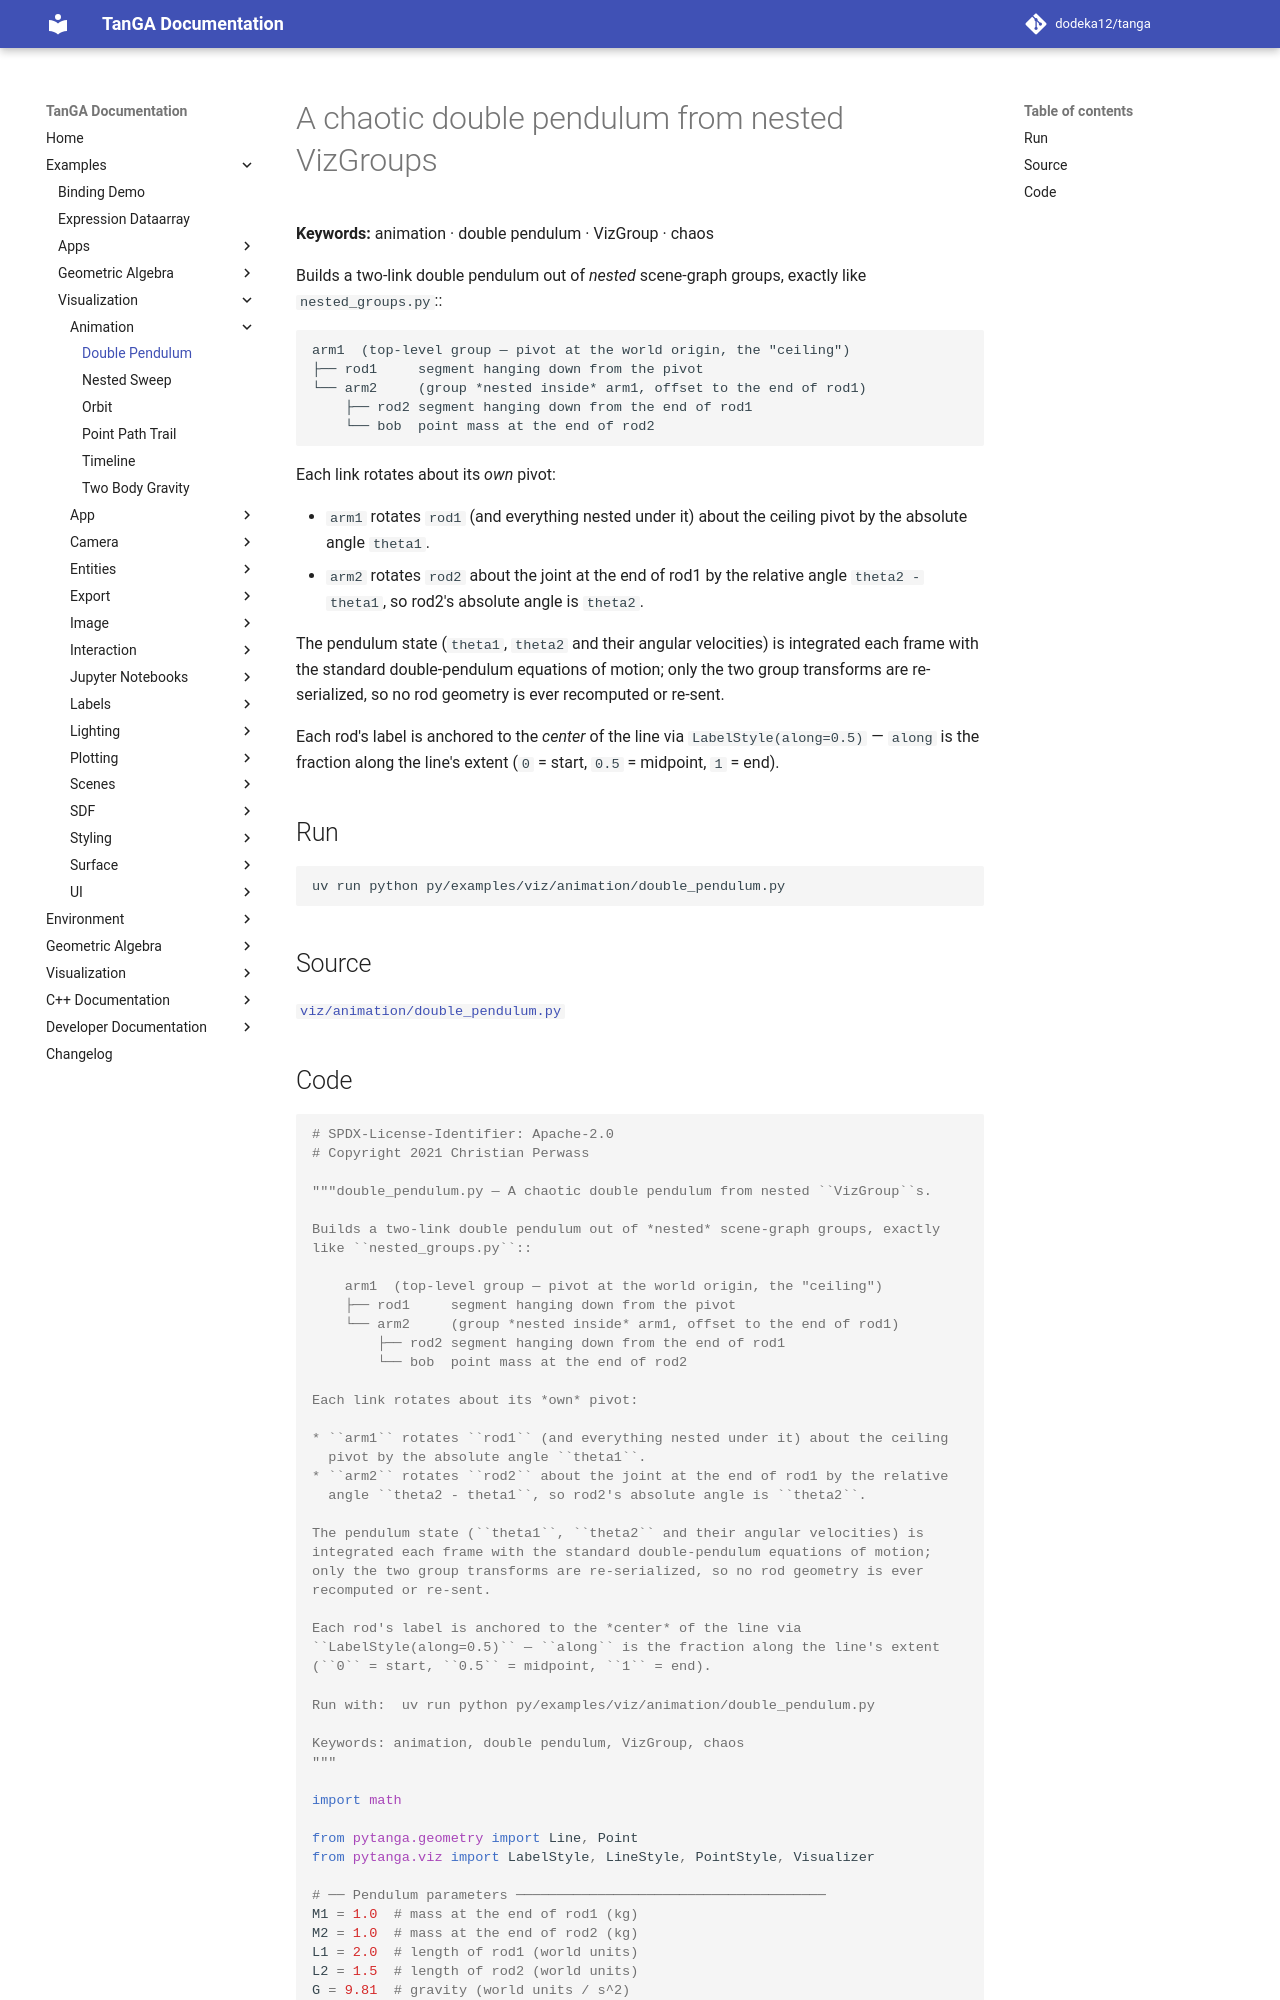

repository: dodeka12/tanga · page: v2.26.0/py/examples/viz/animation/double_pendulum/index.html · generator: mkdocs

# A chaotic double pendulum from nested VizGroups

**Keywords:** animation · double pendulum · VizGroup · chaos

Builds a two-link double pendulum out of *nested* scene-graph groups, exactly
like `nested_groups.py`::

    arm1  (top-level group — pivot at the world origin, the "ceiling")
    ├── rod1     segment hanging down from the pivot
    └── arm2     (group *nested inside* arm1, offset to the end of rod1)
        ├── rod2 segment hanging down from the end of rod1
        └── bob  point mass at the end of rod2

Each link rotates about its *own* pivot:

* `arm1` rotates `rod1` (and everything nested under it) about the ceiling
  pivot by the absolute angle `theta1`.
* `arm2` rotates `rod2` about the joint at the end of rod1 by the relative
  angle `theta2 - theta1`, so rod2's absolute angle is `theta2`.

The pendulum state (`theta1`, `theta2` and their angular velocities) is
integrated each frame with the standard double-pendulum equations of motion;
only the two group transforms are re-serialized, so no rod geometry is ever
recomputed or re-sent.

Each rod's label is anchored to the *center* of the line via
`LabelStyle(along=0.5)` — `along` is the fraction along the line's extent
(`0` = start, `0.5` = midpoint, `1` = end).

## Run

```bash
uv run python py/examples/viz/animation/double_pendulum.py
```

## Source

[`viz/animation/double_pendulum.py`](https://github.com/dodeka12/tanga/blob/main/py/examples/viz/animation/double_pendulum.py)
